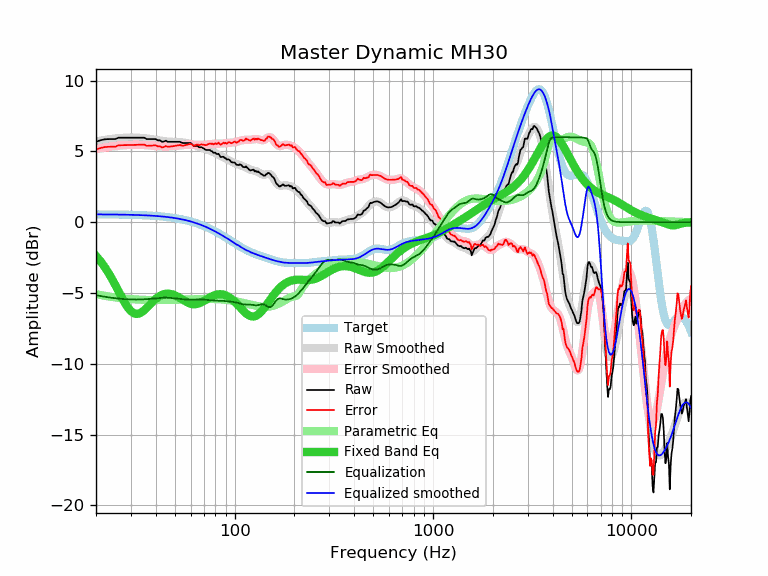

The file beside this chart, header and first rows:
frequency, raw, error, smoothed, error_smoothed, equalization, parametric_eq, equalized_raw, equalized_smoothed, target
20, 5.68, 5.13, 5.71, 5.16, -5.16, -2.38, 0.52, 0.55, 0.55
21, 5.78, 5.23, 5.76, 5.21, -5.21, -2.73, 0.57, 0.55, 0.55
22, 5.85, 5.30, 5.81, 5.26, -5.26, -3.12, 0.59, 0.55, 0.55
23, 5.87, 5.32, 5.85, 5.30, -5.30, -3.53, 0.56, 0.54, 0.54
24, 5.87, 5.33, 5.88, 5.34, -5.34, -3.97, 0.53, 0.54, 0.54
25, 5.87, 5.33, 5.91, 5.37, -5.37, -4.43, 0.49, 0.54, 0.54
26, 5.97, 5.43, 5.94, 5.40, -5.40, -4.89, 0.57, 0.54, 0.54
27, 5.97, 5.44, 5.95, 5.42, -5.42, -5.32, 0.55, 0.53, 0.53
28, 5.97, 5.44, 5.97, 5.44, -5.44, -5.72, 0.53, 0.53, 0.53
29, 5.97, 5.44, 5.97, 5.45, -5.45, -6.04, 0.52, 0.52, 0.52
30, 5.97, 5.45, 5.98, 5.46, -5.46, -6.29, 0.51, 0.52, 0.52
31, 5.97, 5.45, 5.98, 5.46, -5.46, -6.43, 0.51, 0.51, 0.51
32, 5.97, 5.46, 5.97, 5.46, -5.46, -6.48, 0.51, 0.51, 0.51
33, 5.97, 5.47, 5.96, 5.46, -5.46, -6.45, 0.51, 0.50, 0.50
34, 5.97, 5.47, 5.95, 5.45, -5.45, -6.36, 0.51, 0.49, 0.49
35, 5.97, 5.48, 5.93, 5.45, -5.45, -6.22, 0.52, 0.49, 0.49
36, 5.87, 5.39, 5.92, 5.44, -5.44, -6.05, 0.43, 0.48, 0.48
37, 5.87, 5.40, 5.89, 5.42, -5.42, -5.88, 0.44, 0.47, 0.47
38, 5.87, 5.41, 5.87, 5.41, -5.41, -5.71, 0.46, 0.46, 0.46
39, 5.87, 5.42, 5.84, 5.39, -5.39, -5.56, 0.47, 0.45, 0.45
40, 5.87, 5.43, 5.82, 5.38, -5.38, -5.42, 0.49, 0.44, 0.44
41, 5.78, 5.35, 5.79, 5.36, -5.36, -5.30, 0.42, 0.43, 0.43
42, 5.78, 5.36, 5.77, 5.35, -5.35, -5.21, 0.43, 0.42, 0.42
43, 5.68, 5.27, 5.74, 5.34, -5.34, -5.14, 0.34, 0.40, 0.40
44, 5.70, 5.31, 5.72, 5.33, -5.33, -5.09, 0.37, 0.39, 0.39
45, 5.76, 5.38, 5.71, 5.33, -5.33, -5.06, 0.43, 0.38, 0.38
46, 5.68, 5.32, 5.70, 5.34, -5.34, -5.05, 0.34, 0.36, 0.36
47, 5.68, 5.33, 5.69, 5.34, -5.34, -5.06, 0.33, 0.34, 0.34
48, 5.68, 5.35, 5.68, 5.36, -5.36, -5.08, 0.32, 0.33, 0.33
49, 5.68, 5.37, 5.68, 5.37, -5.37, -5.12, 0.31, 0.31, 0.31
50, 5.68, 5.39, 5.67, 5.38, -5.38, -5.17, 0.29, 0.29, 0.29
51, 5.68, 5.41, 5.67, 5.40, -5.40, -5.23, 0.28, 0.27, 0.27
52, 5.68, 5.43, 5.66, 5.41, -5.41, -5.29, 0.27, 0.25, 0.25
53, 5.68, 5.45, 5.65, 5.42, -5.42, -5.36, 0.26, 0.23, 0.23
54, 5.62, 5.41, 5.64, 5.43, -5.43, -5.43, 0.18, 0.21, 0.21
55, 5.59, 5.41, 5.63, 5.44, -5.44, -5.50, 0.14, 0.18, 0.18
56, 5.59, 5.43, 5.61, 5.45, -5.45, -5.57, 0.13, 0.16, 0.16
57, 5.59, 5.46, 5.60, 5.46, -5.46, -5.63, 0.12, 0.13, 0.13
58, 5.59, 5.48, 5.58, 5.47, -5.47, -5.68, 0.12, 0.11, 0.11
59, 5.59, 5.51, 5.55, 5.47, -5.47, -5.72, 0.12, 0.08, 0.08
60, 5.59, 5.54, 5.52, 5.47, -5.47, -5.76, 0.11, 0.05, 0.05
61, 5.51, 5.49, 5.49, 5.47, -5.47, -5.78, 0.04, 0.02, 0.02
62, 5.39, 5.40, 5.46, 5.47, -5.47, -5.79, -0.08, -0.01, -0.01
63, 5.39, 5.43, 5.42, 5.46, -5.46, -5.79, -0.08, -0.04, -0.04
64, 5.39, 5.46, 5.39, 5.46, -5.46, -5.78, -0.07, -0.07, -0.07
65, 5.39, 5.49, 5.36, 5.46, -5.46, -5.76, -0.07, -0.10, -0.10
66, 5.30, 5.43, 5.32, 5.46, -5.46, -5.73, -0.16, -0.14, -0.14
67, 5.29, 5.46, 5.29, 5.46, -5.46, -5.70, -0.17, -0.17, -0.17
68, 5.30, 5.50, 5.26, 5.46, -5.46, -5.66, -0.16, -0.20, -0.20
69, 5.24, 5.48, 5.23, 5.47, -5.47, -5.61, -0.23, -0.24, -0.24
70, 5.20, 5.47, 5.19, 5.47, -5.47, -5.56, -0.27, -0.28, -0.28
71, 5.13, 5.44, 5.16, 5.48, -5.48, -5.51, -0.35, -0.31, -0.31
72, 5.10, 5.45, 5.14, 5.48, -5.48, -5.46, -0.39, -0.35, -0.35
73, 5.10, 5.48, 5.11, 5.49, -5.49, -5.41, -0.40, -0.39, -0.39
74, 5.10, 5.52, 5.08, 5.50, -5.50, -5.36, -0.41, -0.43, -0.43
75, 5.10, 5.56, 5.05, 5.51, -5.51, -5.31, -0.42, -0.46, -0.46
76, 5.02, 5.52, 5.02, 5.52, -5.52, -5.27, -0.51, -0.50, -0.50
77, 5.01, 5.55, 4.99, 5.53, -5.53, -5.23, -0.52, -0.54, -0.54
78, 4.91, 5.49, 4.95, 5.54, -5.54, -5.20, -0.63, -0.58, -0.58
79, 4.91, 5.53, 4.92, 5.54, -5.54, -5.16, -0.63, -0.62, -0.62
... 553 more rows
